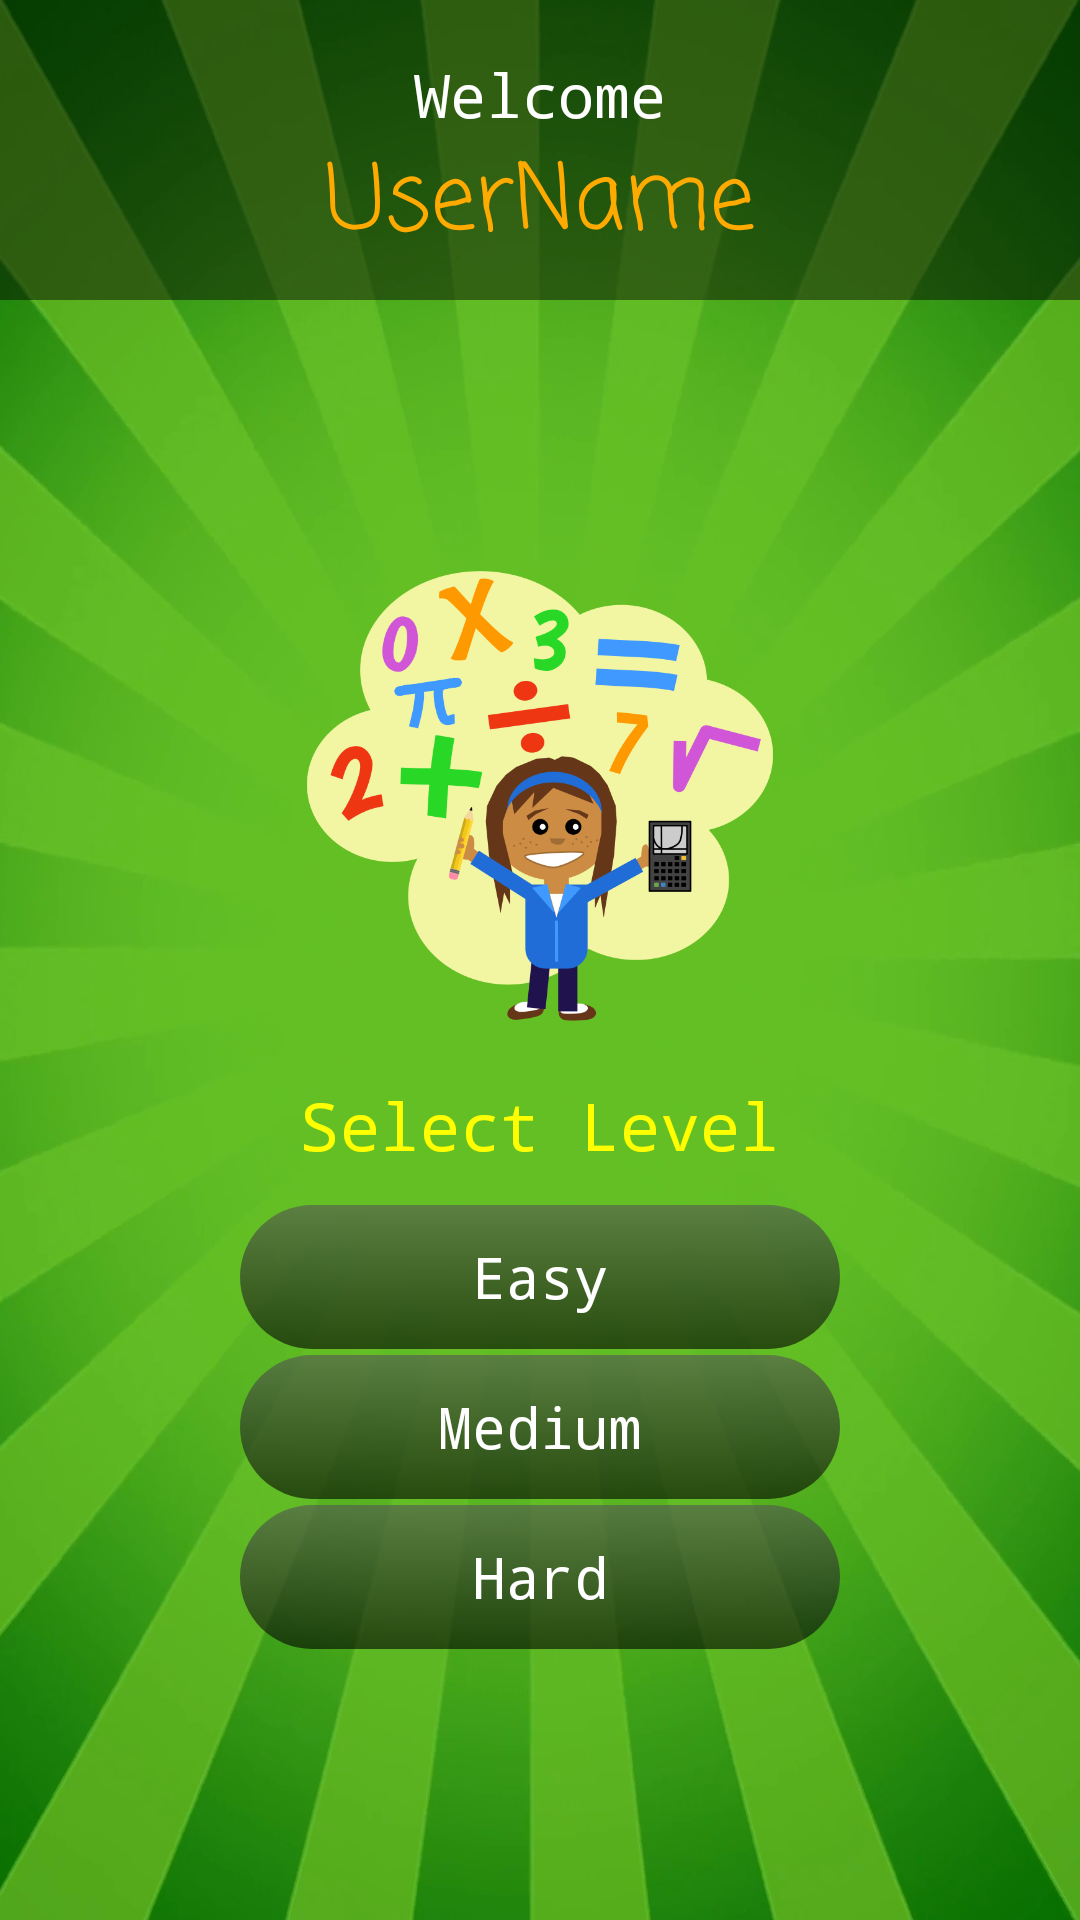

Layout XML and referenced resources for this Android screen:
<!-- AndroidManifest.xml: application theme Theme.Mathquiz -->
<!-- res/layout/activity_play_menu.xml -->
<?xml version="1.0" encoding="utf-8"?>
<LinearLayout xmlns:android="http://schemas.android.com/apk/res/android"
    xmlns:app="http://schemas.android.com/apk/res-auto"
    xmlns:tools="http://schemas.android.com/tools"
    android:orientation="vertical"
    android:layout_width="match_parent"
    android:layout_height="match_parent"
    android:background="@mipmap/player_menu_bg"
    tools:context=".PlayMenu">

    <LinearLayout
        android:layout_width="match_parent"
        android:layout_height="100dp"
        android:orientation="vertical"
        android:padding="18dp"
        android:background="#7000"
        android:gravity="center">

        <TextView
            android:layout_width="wrap_content"
            android:layout_height="wrap_content"
            android:text="Welcome"
            android:fontFamily="monospace"
            android:textSize="20sp"
            android:textColor="#fff"/>
        <TextView
            android:layout_width="wrap_content"
            android:layout_height="wrap_content"
            android:text="UserName"
            android:id="@+id/nameTV"
            android:fontFamily="casual"
            android:textSize="30sp"
            android:textColor="#fa0"/>

    </LinearLayout>


    <LinearLayout
        android:layout_width="match_parent"
        android:layout_height="match_parent"
        android:orientation="vertical"
        android:padding="20dp"
        android:layout_gravity="center"
        android:gravity="center"
        android:layout_margin="30dp">

        <ImageView
            android:layout_width="match_parent"
            android:layout_height="150dp"
            app:srcCompat="@mipmap/difficulty_logo"
            android:layout_marginBottom="20dp"/>

        <TextView
            android:layout_width="wrap_content"
            android:layout_height="wrap_content"
            android:textSize="22dp"
            android:layout_marginBottom="10dp"
            android:text="Select Level"
            android:fontFamily="monospace"
            android:textColor="#ff0"/>

        <Button
            android:layout_width="200dp"
            android:layout_height="wrap_content"
            android:textColorHint="#fff"
            android:textSize="19sp"
            android:layout_marginTop="2dp"
            android:id="@+id/easyBT"
            android:fontFamily="monospace"
            android:background="@drawable/round_select"
            android:hint="Easy"/>
        <Button
            android:layout_width="200dp"
            android:layout_height="wrap_content"
            android:textColorHint="#fff"
            android:textSize="19sp"
            android:layout_marginTop="2dp"
            android:id="@+id/mediumBT"
            android:fontFamily="monospace"
            android:background="@drawable/round_select"
            android:hint="Medium"/>
        <Button
            android:layout_width="200dp"
            android:layout_height="wrap_content"
            android:textColorHint="#fff"
            android:textSize="19sp"
            android:layout_marginTop="2dp"
            android:id="@+id/hardBT"
            android:fontFamily="monospace"
            android:background="@drawable/round_select"
            android:hint="Hard"/>

    </LinearLayout>


</LinearLayout>
<!-- resources referenced by this layout -->
<resources>
  <!-- drawable round_select (drawable) -->
  <?xml version="1.0" encoding="utf-8"?>
  <selector xmlns:android="http://schemas.android.com/apk/res/android">
  <item>
      <shape
          android:shape="rectangle">
          <gradient
              android:startColor="#9555"
              android:endColor="#9000"
              android:angle="270"/>
          <corners
              android:radius="24dp"/>
      </shape>
  </item>
  </selector>
  <!-- mipmap difficulty_logo: png bitmap (mipmap-xhdpi, 66103 bytes) -->
  <!-- mipmap player_menu_bg: png bitmap (mipmap-xhdpi, 570852 bytes) -->
  <style name="Theme.Mathquiz" parent="Theme.MaterialComponents.DayNight.DarkActionBar">
          
          <item name="colorPrimary">@color/purple_500</item>
          <item name="colorPrimaryVariant">@color/purple_700</item>
          <item name="colorOnPrimary">@color/white</item>
          
          <item name="colorSecondary">@color/teal_200</item>
          <item name="colorSecondaryVariant">@color/teal_700</item>
          <item name="colorOnSecondary">@color/black</item>
          
          <item name="android:statusBarColor" tools:targetApi="l">?attr/colorPrimaryVariant</item>
          
      </style>
  <color name="purple_500">#FF6200EE</color>
  <color name="purple_700">#FF3700B3</color>
  <color name="white">#FFFFFFFF</color>
  <color name="teal_200">#FF03DAC5</color>
  <color name="teal_700">#FF018786</color>
  <color name="black">#FF000000</color>
</resources>
